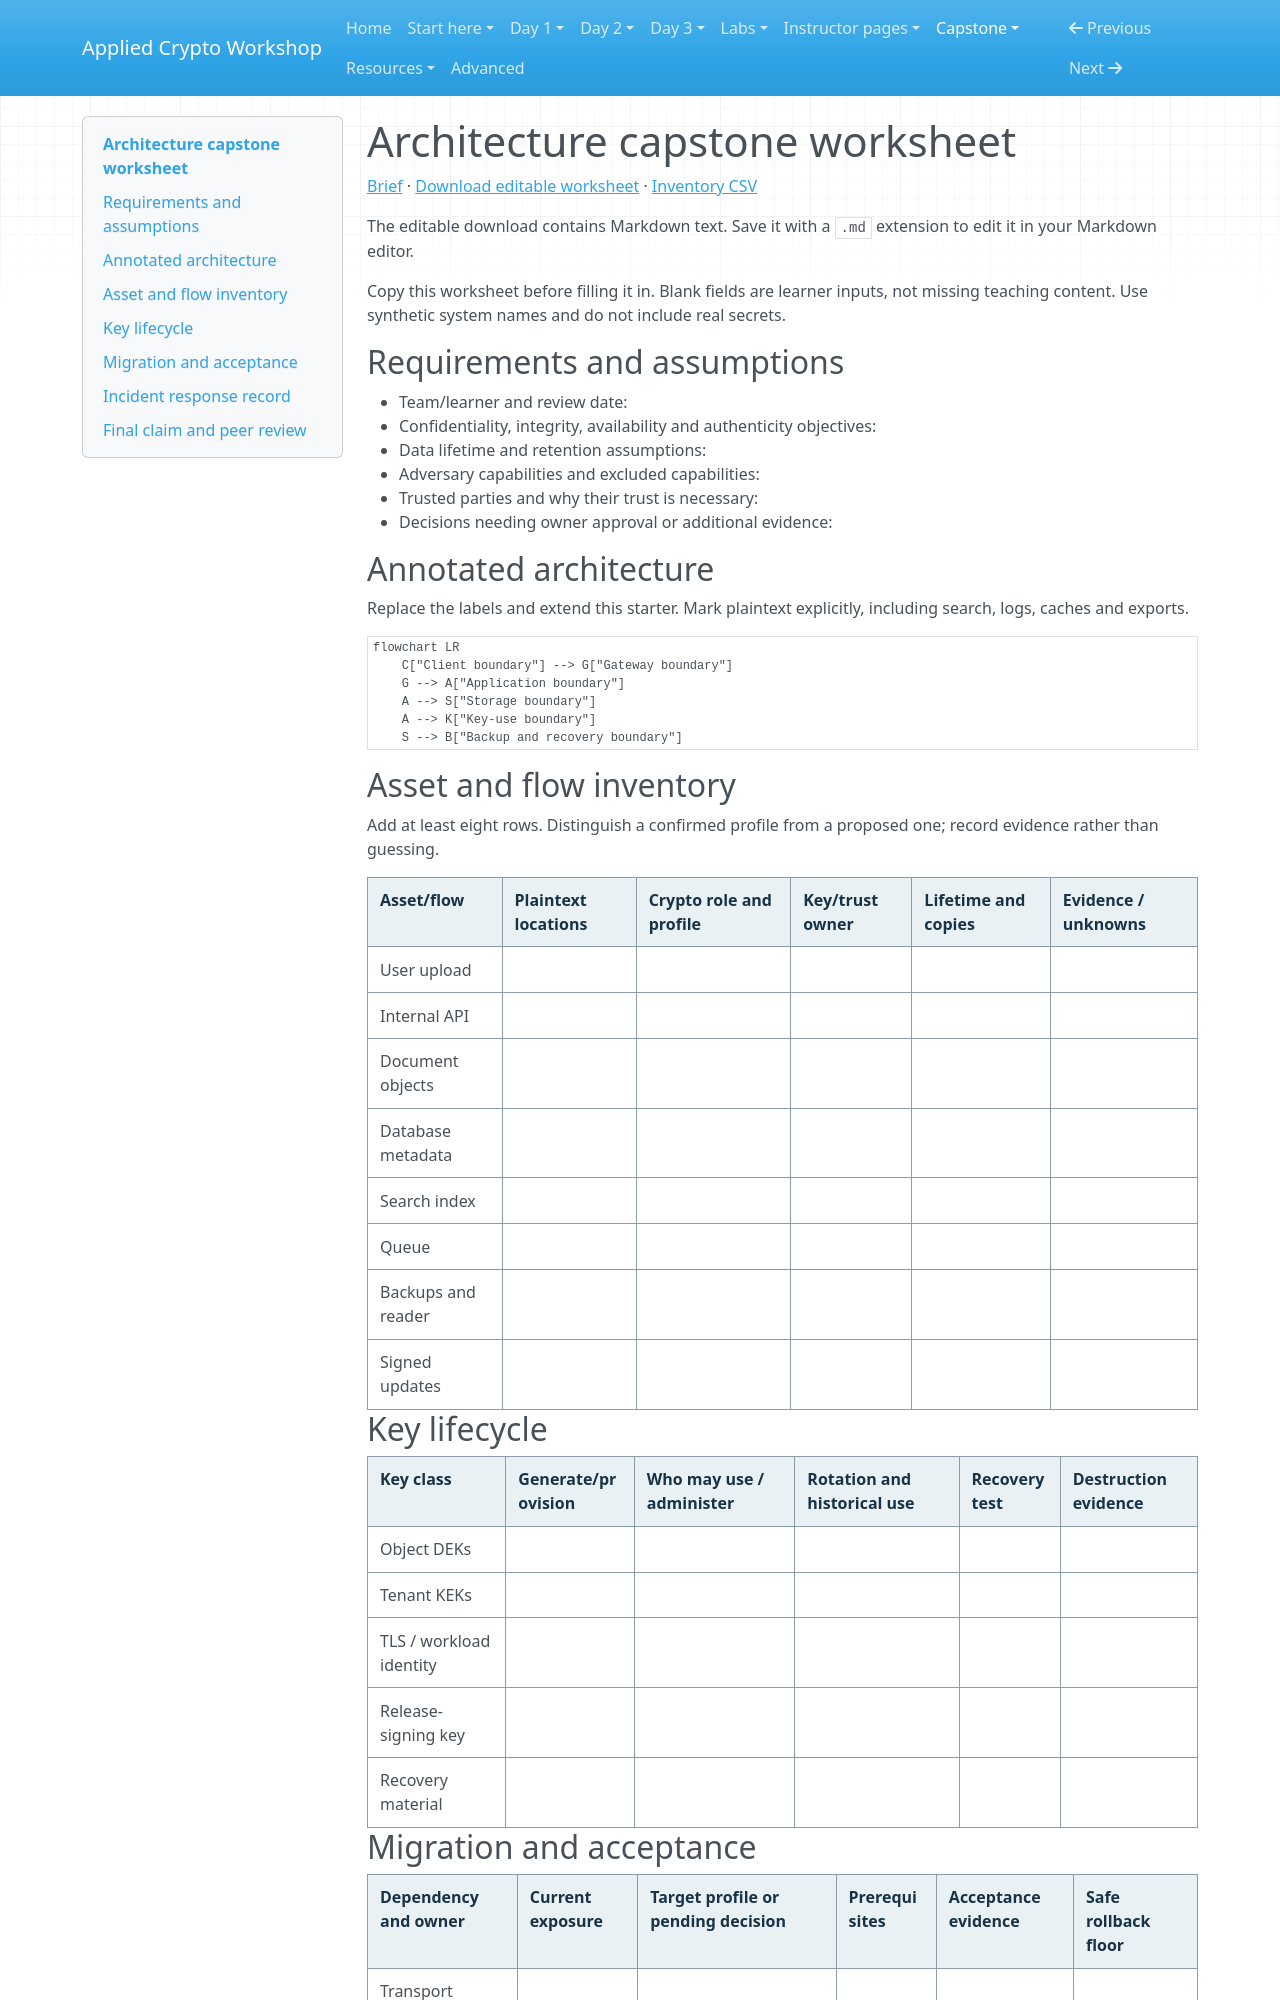

repository: hamdanabdellatef/applied-cryptography-pqc-workshop · page: capstone/worksheet/index.html · generator: mkdocs

# Architecture capstone worksheet

[Brief](index.md) · [Download editable worksheet](../downloads/capstone-worksheet.md.txt) · [Inventory CSV](../downloads/capstone-inventory.csv)

The editable download contains Markdown text. Save it with a `.md` extension to edit it in your Markdown editor.

Copy this worksheet before filling it in. Blank fields are learner inputs, not missing teaching content. Use synthetic system names and do not include real secrets.

## Requirements and assumptions

- Team/learner and review date:
- Confidentiality, integrity, availability and authenticity objectives:
- Data lifetime and retention assumptions:
- Adversary capabilities and excluded capabilities:
- Trusted parties and why their trust is necessary:
- Decisions needing owner approval or additional evidence:

## Annotated architecture

Replace the labels and extend this starter. Mark plaintext explicitly, including search, logs, caches and exports.

```mermaid
flowchart LR
    C["Client boundary"] --> G["Gateway boundary"]
    G --> A["Application boundary"]
    A --> S["Storage boundary"]
    A --> K["Key-use boundary"]
    S --> B["Backup and recovery boundary"]
```

## Asset and flow inventory

Add at least eight rows. Distinguish a confirmed profile from a proposed one; record evidence rather than guessing.

| Asset/flow | Plaintext locations | Crypto role and profile | Key/trust owner | Lifetime and copies | Evidence / unknowns |
| --- | --- | --- | --- | --- | --- |
| User upload | | | | | |
| Internal API | | | | | |
| Document objects | | | | | |
| Database metadata | | | | | |
| Search index | | | | | |
| Queue | | | | | |
| Backups and reader | | | | | |
| Signed updates | | | | | |

## Key lifecycle

| Key class | Generate/provision | Who may use / administer | Rotation and historical use | Recovery test | Destruction evidence |
| --- | --- | --- | --- | --- | --- |
| Object DEKs | | | | | |
| Tenant KEKs | | | | | |
| TLS / workload identity | | | | | |
| Release-signing key | | | | | |
| Recovery material | | | | | |
